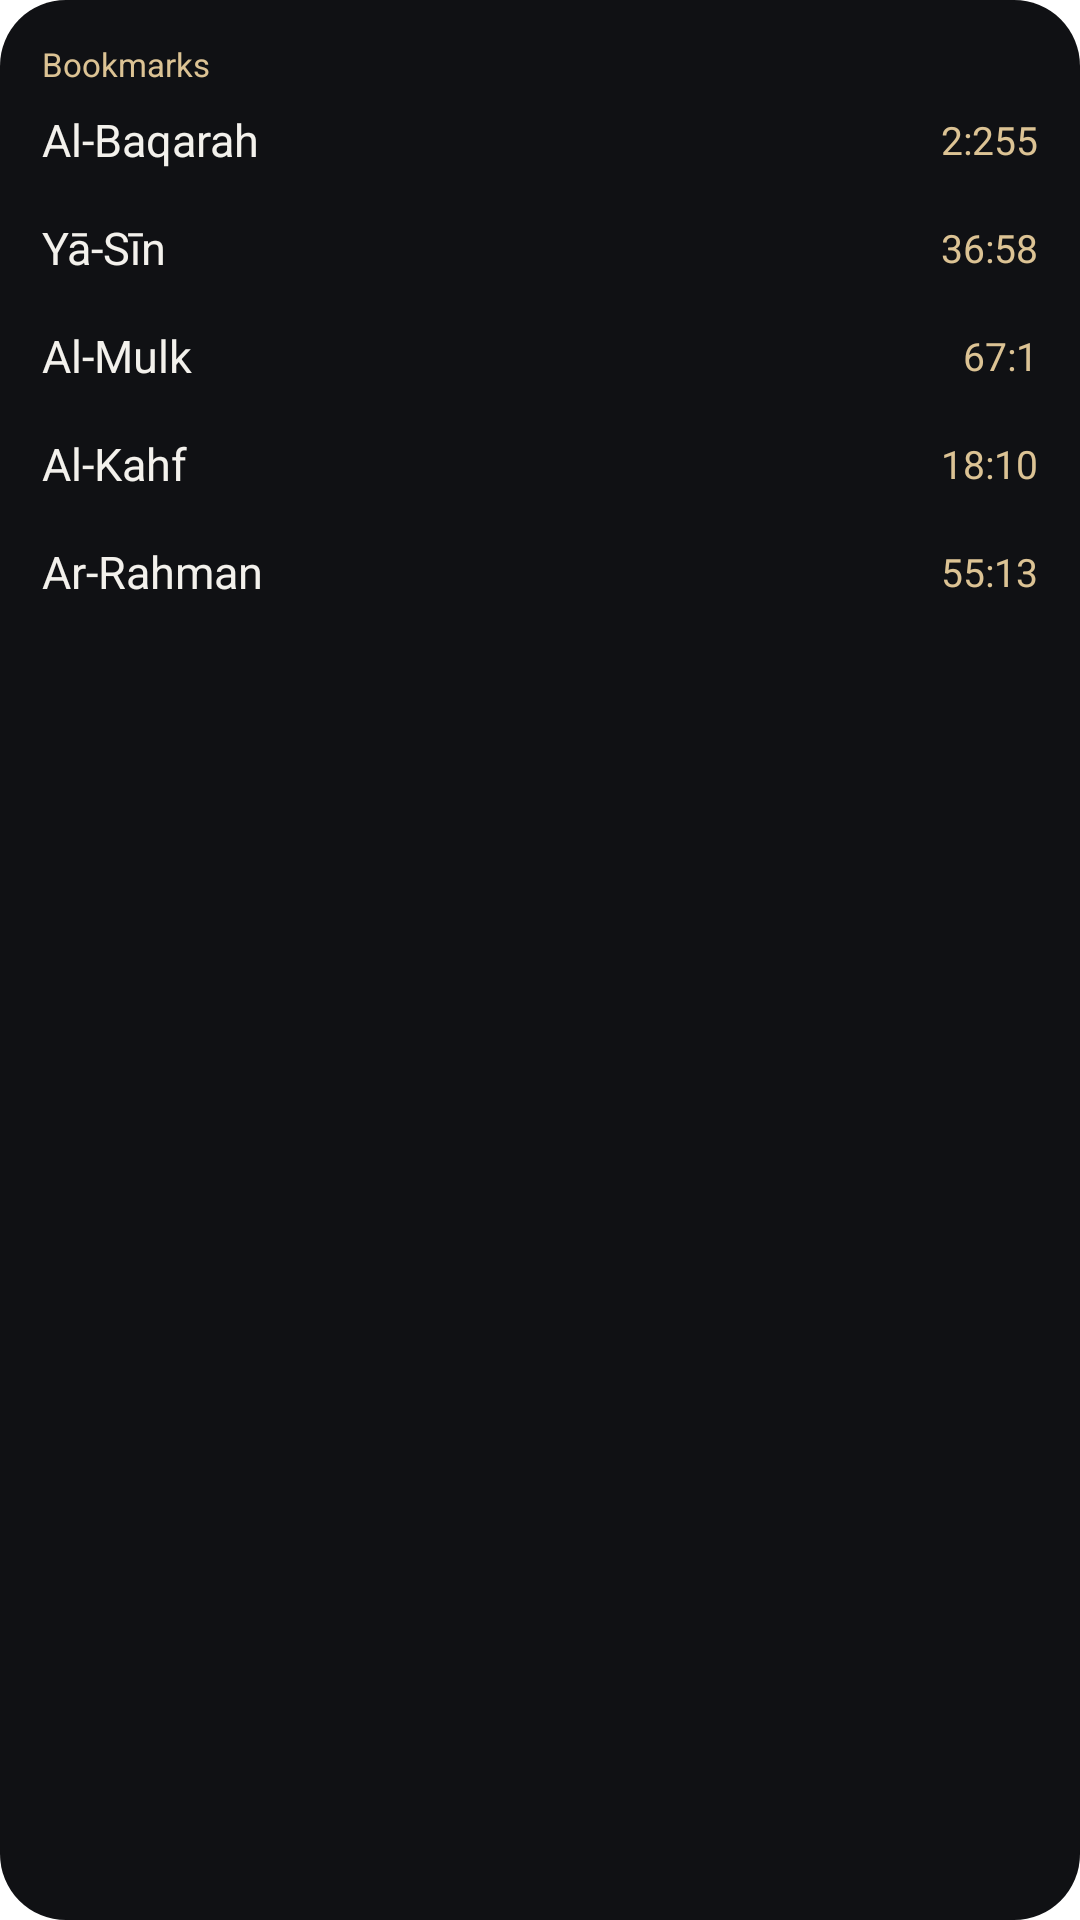

Write the Android layout XML for this screen, with the resource values it uses.
<!-- AndroidManifest.xml: application theme Theme.Mihraya.Splash -->
<!-- res/layout/widget_preview_bookmarks.xml -->
<?xml version="1.0" encoding="utf-8"?>
<LinearLayout xmlns:android="http://schemas.android.com/apk/res/android"
    xmlns:tools="http://schemas.android.com/tools"
    style="@style/WidgetPreviewRoot"
    android:orientation="vertical"
    tools:ignore="HardcodedText">

    <TextView style="@style/WidgetPreviewTitle" android:text="Bookmarks" />

    <LinearLayout style="@style/WidgetPreviewRow" android:layout_height="36dp" android:layout_weight="0">
        <TextView style="@style/WidgetPreviewName" android:text="Al-Baqarah" android:textSize="15sp" />
        <TextView style="@style/WidgetPreviewTime" android:text="2:255" android:textColor="#DCC394" android:textSize="13sp" />
    </LinearLayout>

    <LinearLayout style="@style/WidgetPreviewRow" android:layout_height="36dp" android:layout_weight="0">
        <TextView style="@style/WidgetPreviewName" android:text="Yā-Sīn" android:textSize="15sp" />
        <TextView style="@style/WidgetPreviewTime" android:text="36:58" android:textColor="#DCC394" android:textSize="13sp" />
    </LinearLayout>

    <LinearLayout style="@style/WidgetPreviewRow" android:layout_height="36dp" android:layout_weight="0">
        <TextView style="@style/WidgetPreviewName" android:text="Al-Mulk" android:textSize="15sp" />
        <TextView style="@style/WidgetPreviewTime" android:text="67:1" android:textColor="#DCC394" android:textSize="13sp" />
    </LinearLayout>

    <LinearLayout style="@style/WidgetPreviewRow" android:layout_height="36dp" android:layout_weight="0">
        <TextView style="@style/WidgetPreviewName" android:text="Al-Kahf" android:textSize="15sp" />
        <TextView style="@style/WidgetPreviewTime" android:text="18:10" android:textColor="#DCC394" android:textSize="13sp" />
    </LinearLayout>

    <LinearLayout style="@style/WidgetPreviewRow" android:layout_height="36dp" android:layout_weight="0">
        <TextView style="@style/WidgetPreviewName" android:text="Ar-Rahman" android:textSize="15sp" />
        <TextView style="@style/WidgetPreviewTime" android:text="55:13" android:textColor="#DCC394" android:textSize="13sp" />
    </LinearLayout>
</LinearLayout>
<!-- resources referenced by this layout -->
<resources>
  <style name="WidgetPreviewName">
          <item name="android:layout_width">0dp</item>
          <item name="android:layout_height">wrap_content</item>
          <item name="android:layout_weight">1</item>
          <item name="android:maxLines">1</item>
          <item name="android:textColor">#F3F1EC</item>
          <item name="android:textSize">14sp</item>
      </style>
  <style name="WidgetPreviewRoot">
          <item name="android:layout_width">match_parent</item>
          <item name="android:layout_height">match_parent</item>
          <item name="android:background">@drawable/widget_preview_background</item>
          <item name="android:padding">14dp</item>
      </style>
  <style name="WidgetPreviewRow">
          <item name="android:layout_width">match_parent</item>
          <item name="android:layout_height">0dp</item>
          <item name="android:layout_weight">1</item>
          <item name="android:gravity">center_vertical</item>
          <item name="android:orientation">horizontal</item>
      </style>
  <style name="WidgetPreviewTime">
          <item name="android:layout_width">wrap_content</item>
          <item name="android:layout_height">wrap_content</item>
          <item name="android:maxLines">1</item>
          <item name="android:textColor">#B7B3AA</item>
          <item name="android:textSize">14sp</item>
      </style>
  <style name="WidgetPreviewTitle">
          <item name="android:layout_width">wrap_content</item>
          <item name="android:layout_height">wrap_content</item>
          <item name="android:textColor">#DCC394</item>
          <item name="android:textSize">11sp</item>
      </style>
  <style name="Theme.Mihraya.Splash" parent="Theme.SplashScreen">
          <item name="windowSplashScreenBackground">@color/black</item>
          <item name="windowSplashScreenAnimatedIcon">@drawable/ic_launcher_foreground</item>
          <item name="postSplashScreenTheme">@style/Theme.Mihraya</item>
      </style>
  <!-- drawable widget_preview_background (drawable) -->
  <?xml version="1.0" encoding="utf-8"?>
  <shape xmlns:android="http://schemas.android.com/apk/res/android" android:shape="rectangle">
      <solid android:color="#101114" />
      <corners android:radius="22dp" />
  </shape>
  <color name="black">#FF000000</color>
  <style name="Theme.Mihraya" parent="android:Theme.Material.NoActionBar">
          <item name="android:windowBackground">@color/black</item>
          <item name="android:colorBackground">@color/black</item>
          <item name="android:statusBarColor">@android:color/transparent</item>
          <item name="android:navigationBarColor">@android:color/transparent</item>
          <item name="android:windowLightStatusBar">false</item>
      </style>
</resources>
